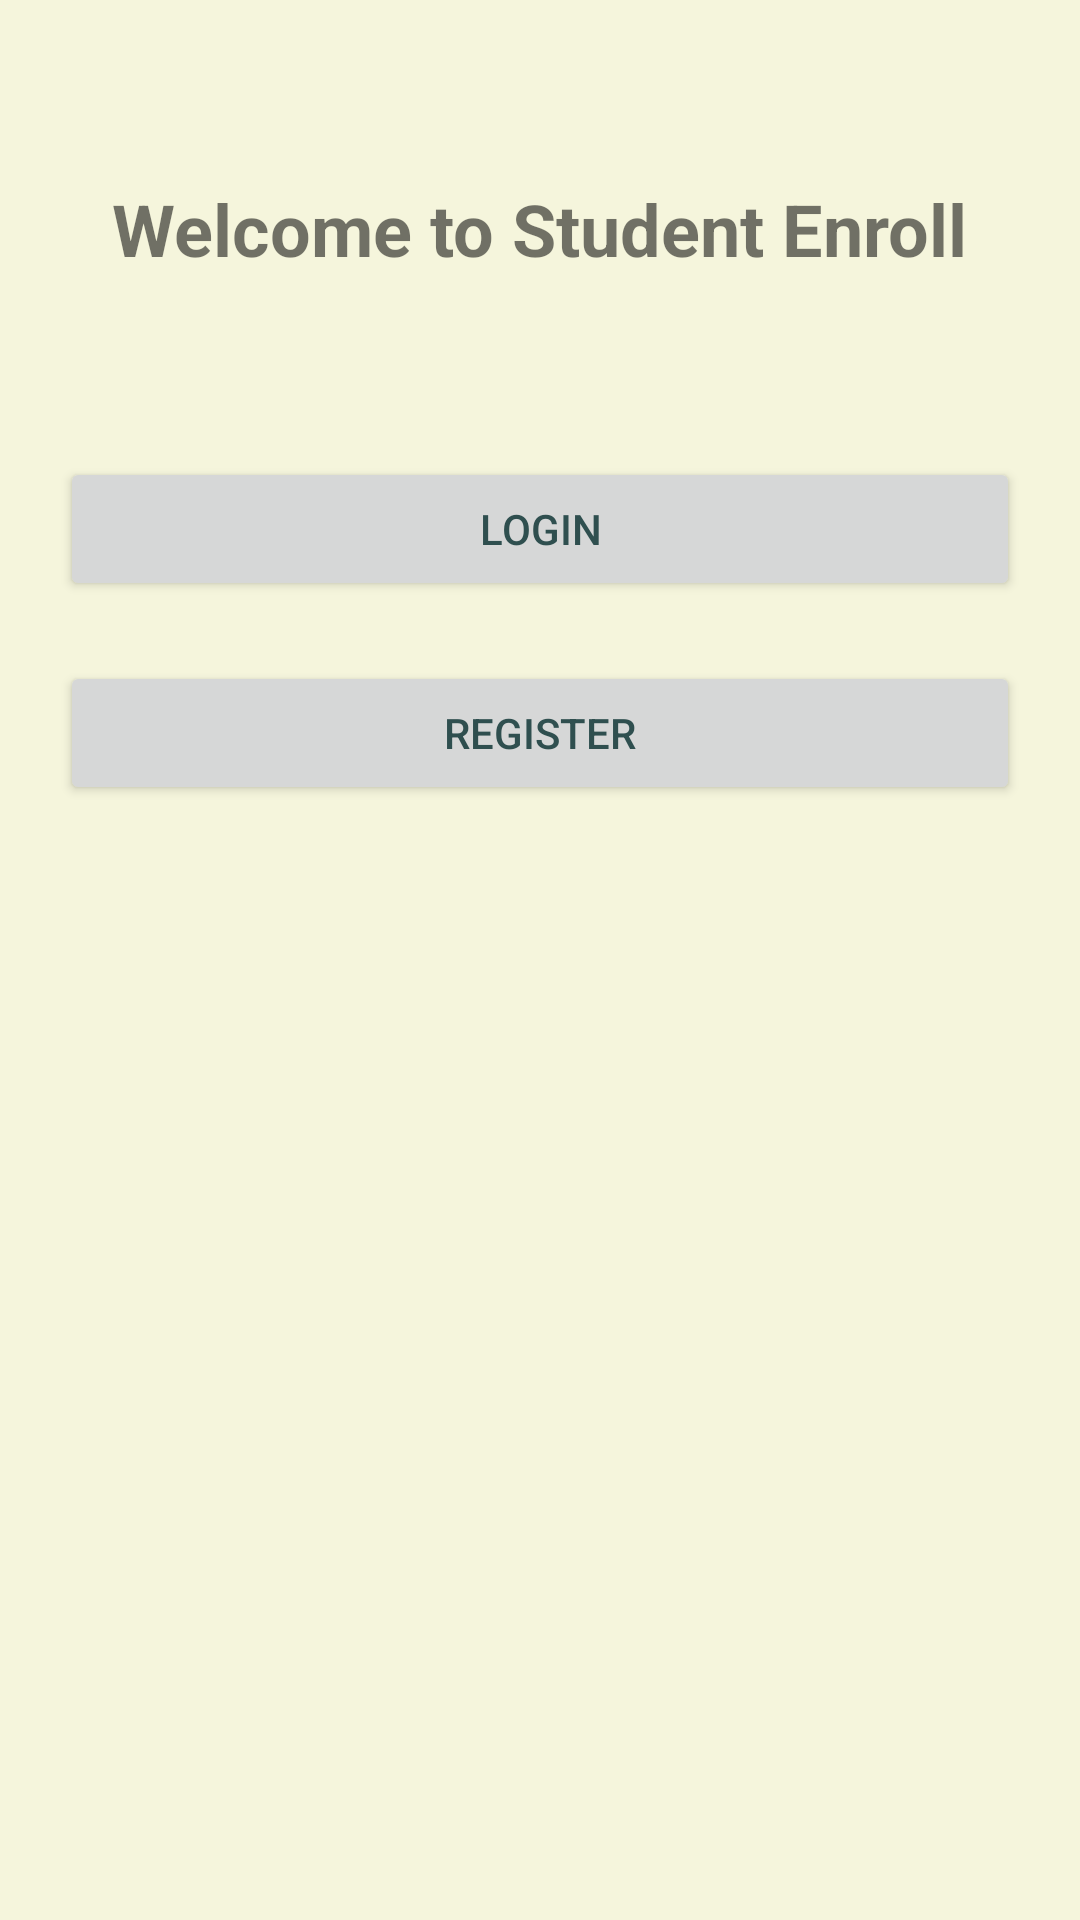

Reconstruct the res/layout file that produces this screen, plus the resources it refers to.
<!-- AndroidManifest.xml: application theme Theme.WMPFinal -->
<!-- res/layout/activity_main.xml -->
<?xml version="1.0" encoding="utf-8"?>
<RelativeLayout xmlns:android="http://schemas.android.com/apk/res/android"
    android:layout_width="match_parent"
    android:layout_height="match_parent"
    android:padding="20dp">

    <TextView
        android:id="@+id/titleMain"
        android:layout_width="wrap_content"
        android:layout_height="wrap_content"
        android:text="Welcome to Student Enroll"
        android:textSize="24sp"
        android:textStyle="bold"
        android:layout_centerHorizontal="true"
        android:layout_marginTop="40dp" />

    <Button
        android:id="@+id/loginButton"
        android:layout_width="match_parent"
        android:layout_height="wrap_content"
        android:text="Login"
        android:layout_marginTop="60dp"
        android:layout_below="@id/titleMain" />

    <Button
        android:id="@+id/registerButton"
        android:layout_width="match_parent"
        android:layout_height="wrap_content"
        android:text="Register"
        android:layout_below="@id/loginButton"
        android:layout_marginTop="20dp" />
</RelativeLayout>
<!-- resources referenced by this layout -->
<resources>
  <style name="Theme.WMPFinal" parent="Theme.MaterialComponents.DayNight.NoActionBar">
          
          <item name="colorPrimary">@color/primaryColor</item>
          <item name="colorPrimaryVariant">@color/primaryColorDark</item>
          <item name="colorOnPrimary">@color/backgroundColor</item>
          <item name="colorSecondary">@color/accentColor</item>
          <item name="colorSecondaryVariant">@color/primaryColorLight</item>
          <item name="colorOnSecondary">@color/textColorPrimary</item>
          <item name="android:colorBackground">@color/backgroundColor</item>
          <item name="android:textColorPrimary">@color/textColorPrimary</item>
          <item name="android:textColorSecondary">@color/textColorSecondary</item>
          <item name="actionBarStyle">@style/MossyActionBar</item>
      </style>
  <color name="primaryColor">#6B8E23</color>
  <color name="primaryColorDark">#556B2F</color>
  <color name="backgroundColor">#F5F5DC</color>
  <color name="accentColor">#9ACD32</color>
  <color name="primaryColorLight">#98FB98</color>
  <color name="textColorPrimary">#2F4F4F</color>
  <color name="textColorSecondary">#556B2F</color>
  <style name="MossyActionBar" parent="Widget.AppCompat.ActionBar">
          <item name="background">@color/primaryColor</item>
          <item name="android:titleTextStyle">@style/MossyActionBarTitle</item>
      </style>
  <style name="MossyActionBarTitle" parent="TextAppearance.AppCompat.Widget.ActionBar.Title">
          <item name="android:textColor">@color/backgroundColor</item>
      </style>
</resources>
